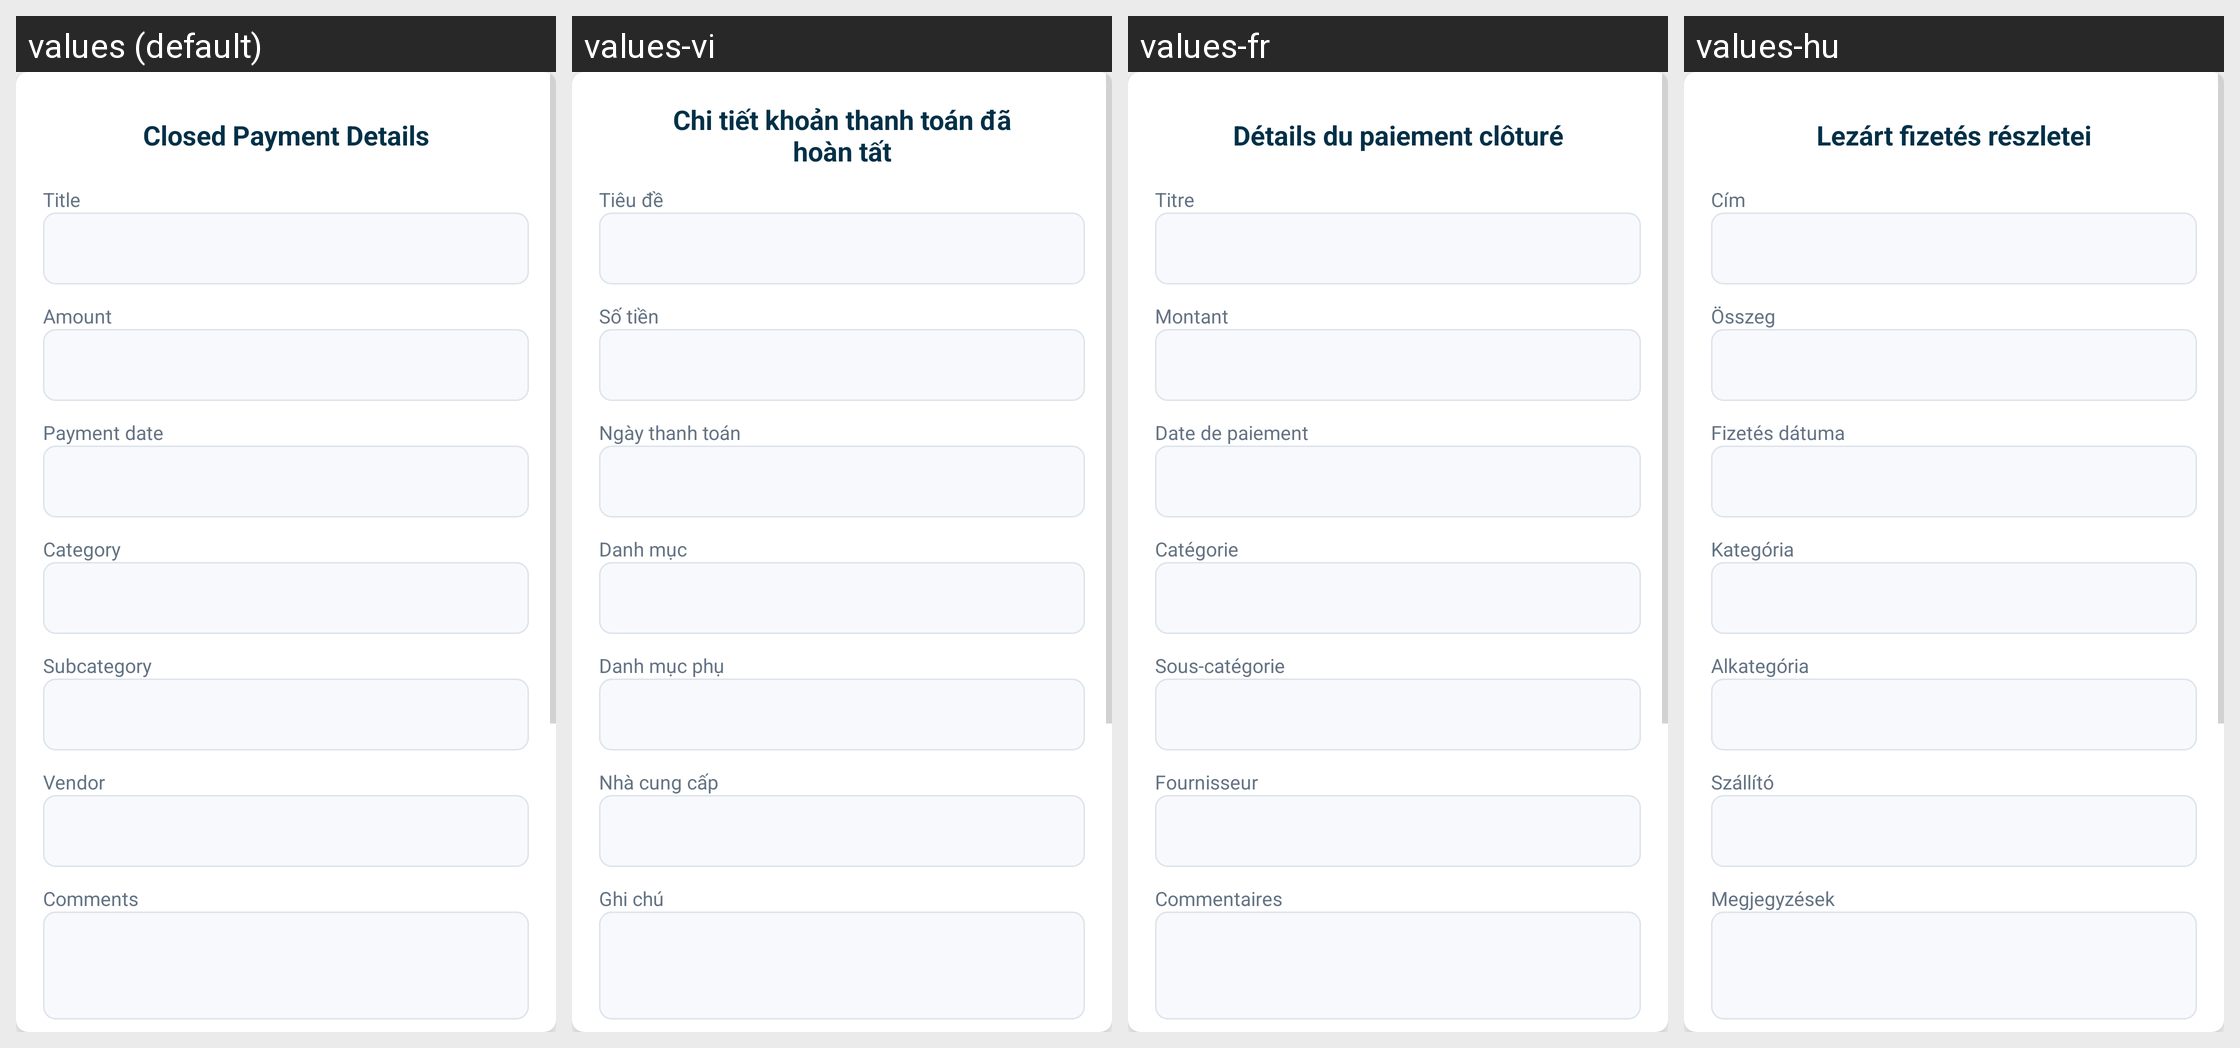

Here is an Android app screen in its default locale and in the app's own translations. Write out the translated-string differences for the strings that appear on this screen.
Android screen res/layout/dialog_box_spendings.xml rendered under 4 locales, left to right: values (default), values-vi, values-fr, values-hu. Device: Nexus 5 (rendered at 1080×1920; each locale shown at half size, 540×960, under a caption strip naming it); theme Theme.SmartStackBills.
Other locales in the repository, not shown: values-cs, values-de, values-es, values-in, values-it, values-nl, values-pl, values-pt, values-ro, values-tr.
Strings drawn on this screen, with the default value and each locale's value (text and hints the layout hard-codes, and strings that could not be matched under every locale, appear in the picture but are not listed):

closed_payment_details
  values: Closed Payment Details
  values-vi: Chi tiết khoản thanh toán đã hoàn tất
  values-fr: Détails du paiement clôturé
  values-hu: Lezárt fizetés részletei

title
  values: Title
  values-vi: Tiêu đề
  values-fr: Titre
  values-hu: Cím

amount
  values: Amount
  values-vi: Số tiền
  values-fr: Montant
  values-hu: Összeg

payment_date
  values: Payment date
  values-vi: Ngày thanh toán
  values-fr: Date de paiement
  values-hu: Fizetés dátuma

category
  values: Category
  values-vi: Danh mục
  values-fr: Catégorie
  values-hu: Kategória

subcategory
  values: Subcategory
  values-vi: Danh mục phụ
  values-fr: Sous-catégorie
  values-hu: Alkategória

vendor
  values: Vendor
  values-vi: Nhà cung cấp
  values-fr: Fournisseur
  values-hu: Szállító

comments
  values: Comments
  values-vi: Ghi chú
  values-fr: Commentaires
  values-hu: Megjegyzések
